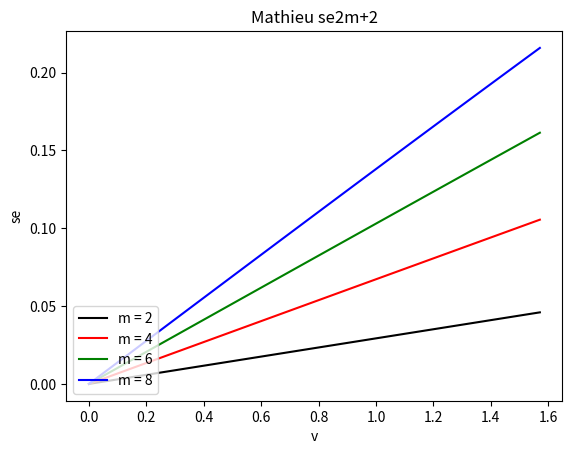
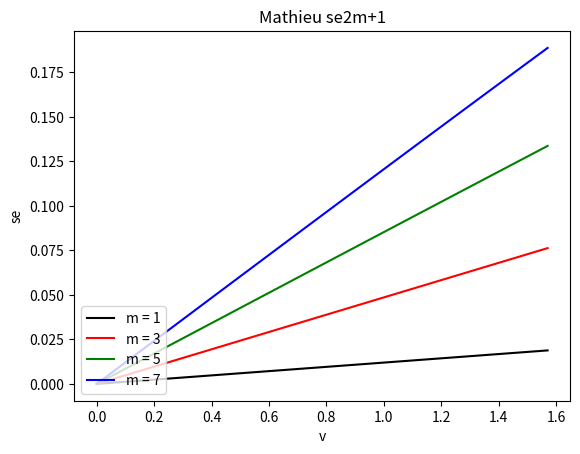
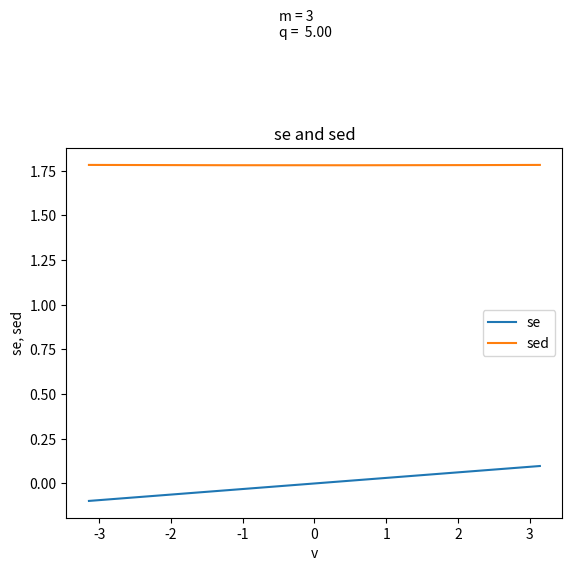

Write Python code to recreate these figures, in order.
import numpy as np
import matplotlib.pyplot as plt
from scipy.special import mathieu_sem


def plot_mathieu_se():
    # ----------------------------------------------------------
    # This plots the Mathieu se functions

    q = 1.0
    v = np.linspace(0, np.pi / 2, 100)

    # Color order: black, red, green, blue
    colors = ['k', 'r', 'g', 'b']

    # ----------------------------------------------------------
    # First: even se functions (m = 2,4,6,8)
    plt.figure(1)
    leg = []

    for i, m in enumerate(range(2, 9, 2)):
        # MATLAB: y = mathieu_se(m, q, v)
        # SciPy:  mathieu_sem(m, q, v)[0]
        y = mathieu_sem(m, q, v)[0]
        plt.plot(v, y, color=colors[i])
        leg.append(f"m = {m}")

    plt.title("Mathieu se2m+2")
    plt.xlabel("v")
    plt.ylabel("se")
    plt.legend(leg, loc="lower left")

    # ----------------------------------------------------------
    # Next: odd se functions (m = 1,3,5,7)
    plt.figure(2)
    leg = []

    for i, m in enumerate(range(1, 8, 2)):
        y = mathieu_sem(m, q, v)[0]
        plt.plot(v, y, color=colors[i])
        leg.append(f"m = {m}")

    plt.title("Mathieu se2m+1")
    plt.xlabel("v")
    plt.ylabel("se")
    plt.legend(leg, loc="lower left")

    # ----------------------------------------------------------
    # Plot se and derivative together
    N = 250
    u = np.linspace(-np.pi, np.pi, N)
    m = 3
    q = 5.0

    # Compute Mathieu function and derivative
    y, yd = mathieu_sem(m, q, u)

    txt = "m = %d\nq = %5.2f" % (m,q)
    plt.figure(3)
    plt.plot(u, y, label="se")
    plt.plot(u, yd, label="sed")
    plt.title("se and sed")
    plt.text(-.5,2.5,txt)
    plt.xlabel("v")
    plt.ylabel("se, sed")
    plt.legend()

    plt.show()

    
# ----------------------------------------------------------
# Run the function
if __name__ == "__main__":
    plot_mathieu_se()
